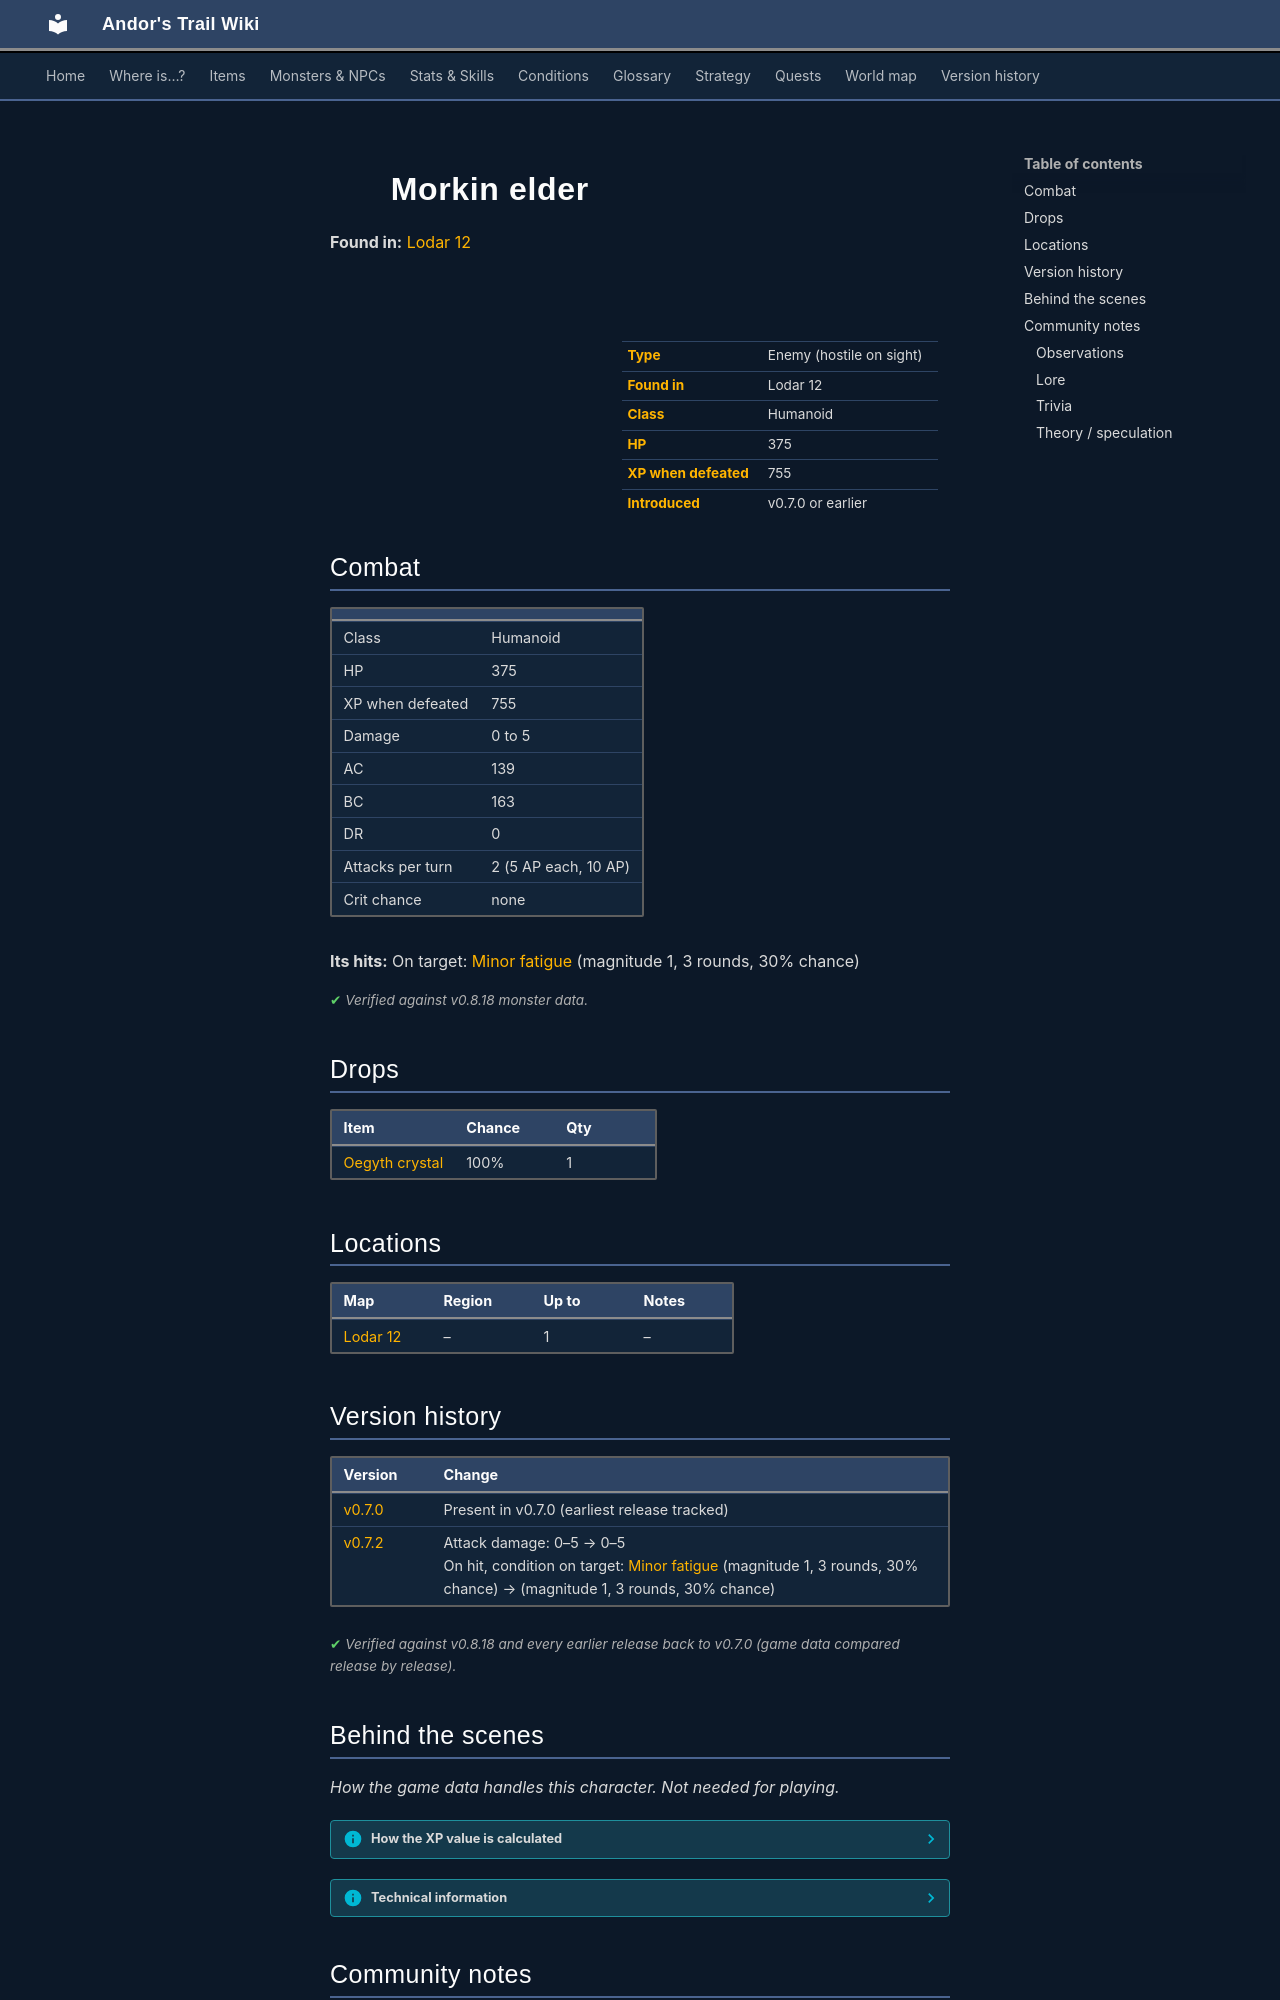

repository: asdfghjkl628/Andor-s-Trail-Wikiiii · page: monsters/morkin_cr/index.html · generator: mkdocs

---
description: "Morkin elder is an enemy in Andor's Trail (humanoid) with 375 HP, worth 755 XP, found in Lodar 12. Drops: Oegyth crystal."
---

# ![](../assets/icons/monsters/monsters_tometik1_21.png){ .sprite } Morkin elder

**Found in:** [Lodar 12](../maps/lodar12.md)

<div class="infobox" markdown>

<p class="ib-img"><img class="sprite" src="../../assets/icons/monsters/monsters_tometik1_21.png" alt=""></p>

| | |
|---|---|
| **Type** | Enemy (hostile on sight) |
| **Found in** | Lodar 12 |
| **Class** | Humanoid |
| **HP** | 375 |
| **XP when defeated** | 755 |
| **Introduced** | v0.7.0 or earlier |

</div>

## Combat

| | |
|---|---|
| Class | Humanoid |
| HP | 375 |
| XP when defeated | 755 |
| Damage | 0 to 5 |
| AC | 139 |
| BC | 163 |
| DR | 0 |
| Attacks per turn | 2 (5 AP each, 10 AP) |
| Crit chance | none |

**Its hits:** On target: [Minor fatigue](../conditions/fatigue_minor.md) (magnitude 1, 3 rounds, 30% chance)


<p class="verified">Verified against v0.8.18 monster data.</p>

## Drops

| Item | Chance | Qty |
|---|---|---|
| [Oegyth crystal](../items/oegyth.md) | 100% | 1 |

## Locations

| Map | Region | Up to | Notes |
|---|---|---|---|
| [Lodar 12](../maps/lodar12.md) | – | 1 | – |


## Version history

| Version | Change |
|---|---|
| [v0.7.0](../versions/0.7.0.md) | Present in v0.7.0 (earliest release tracked) |
| [v0.7.2](../versions/0.7.2.md) | Attack damage: 0–5 → 0–5<br>On hit, condition on target: [Minor fatigue](../conditions/fatigue_minor.md) (magnitude 1, 3 rounds, 30% chance) → (magnitude 1, 3 rounds, 30% chance) |

<p class="verified">Verified against v0.8.18 and every earlier release back to v0.7.0 (game data compared release by release).</p>


## Behind the scenes

*How the game data handles this character. Not needed for playing.*

??? info "How the XP value is calculated"

    The game computes each enemy's experience value when it loads the data (`MonsterTypeParser.java`):

    XP = ⌈(attacks per turn × attack chance × average damage × (1 + critical skill × critical multiplier) × 3 + HP × (1 + block chance) + 9 × damage resistance) × 0.7⌉

    Percentages are used as fractions (e.g. 60% = 0.6). Enemies whose attacks inflict a condition are worth 50 XP more. The More Exp skill adds a percentage on top.

??? info "Technical information"

    | | |
    |---|---|
    | Entry ID | `morkin_cr` |
    | Type (wiki) | Enemy |
    | Spawn group | `morkin_cr` |
    | Loot table | `oegyth1` |
    | Conversation | – |
    | Faction | – |
    | Movement | – |
    | Icon | `monsters_tometik1:21` |
    | Defined in | `res/raw/monsterlist_v070_lodarmaze.json` |

    Raw data:

    ```json
    {
     "id": "morkin_cr",
     "name": "Morkin elder",
     "iconID": "monsters_tometik1:21",
     "maxHP": 375,
     "moveCost": 5,
     "unique": 1,
     "attackDamage": {
      "min": 0,
      "max": 5
     },
     "droplistID": "oegyth1",
     "attackCost": 5,
     "attackChance": 139,
     "blockChance": 163,
     "hitEffect": {
      "conditionsTarget": [
       {
        "condition": "fatigue_minor",
        "magnitude": 1,
        "duration": 3,
        "chance": "30"
       }
      ]
     }
    }
    ```


## Community notes

<small>Written by players, not generated from game data. **Observations**: what players notice in-game · **Lore**: the in-world story · **Trivia**: real-world facts, references, development history · **Theory / speculation**: unconfirmed ideas; may just be unfinished content</small>

### Observations

*No notes yet. Contributions are welcome: [add a note](https://github.com/asdfghjkl628/Andor-s-Trail-Wikiiii/new/main/notes/monsters?filename=morkin_cr.md&value=%23%23%20Observations%0A%0A%3C%21--%20what%20players%20notice%20in-game%20--%3E%0A%0A%23%23%20Lore%0A%0A%3C%21--%20the%20in-world%20story%20--%3E%0A%0A%23%23%20Trivia%0A%0A%3C%21--%20real-world%20facts%2C%20references%2C%20development%20history%20--%3E%0A%0A%23%23%20Theory%20/%20speculation%0A%0A%3C%21--%20unconfirmed%20ideas%3B%20may%20just%20be%20unfinished%20content%20--%3E%0A).*
